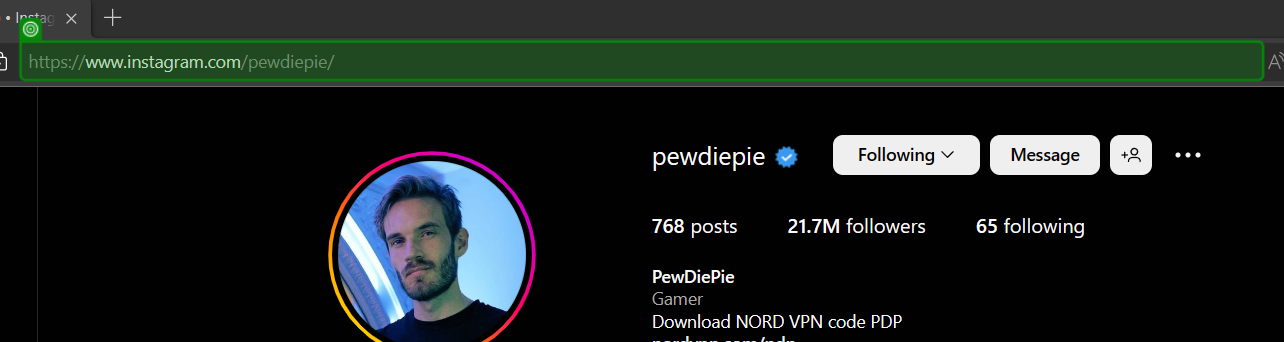
Workflow: Fullpackage_Post_Data_Extraction

Step 1: get-text from 'https://www.instagram.c…'

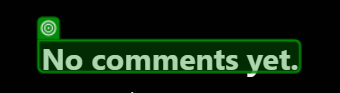
Step 2: check 'No comments yet.'

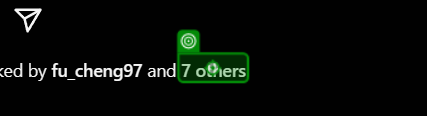
Step 3: click

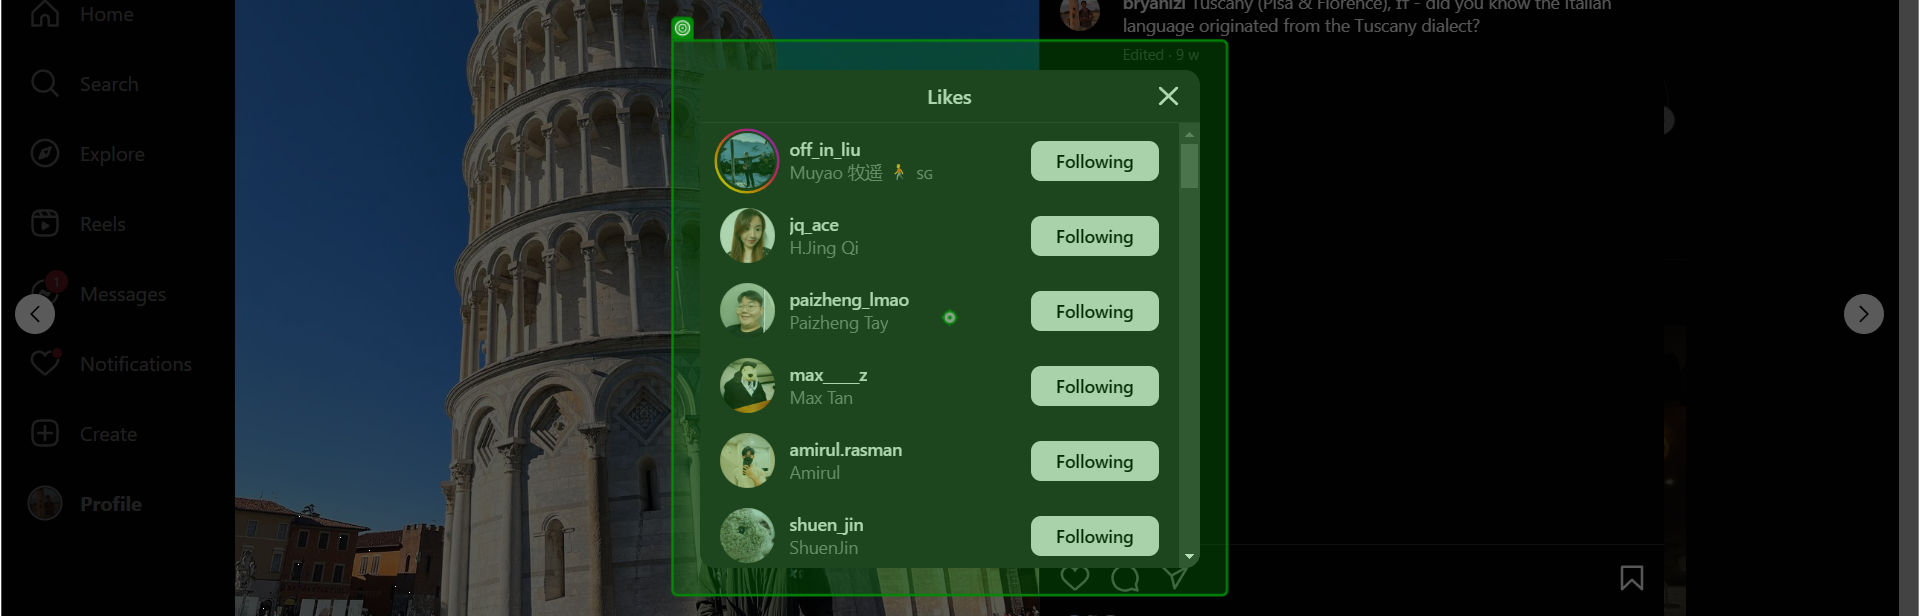
Step 4: type a value